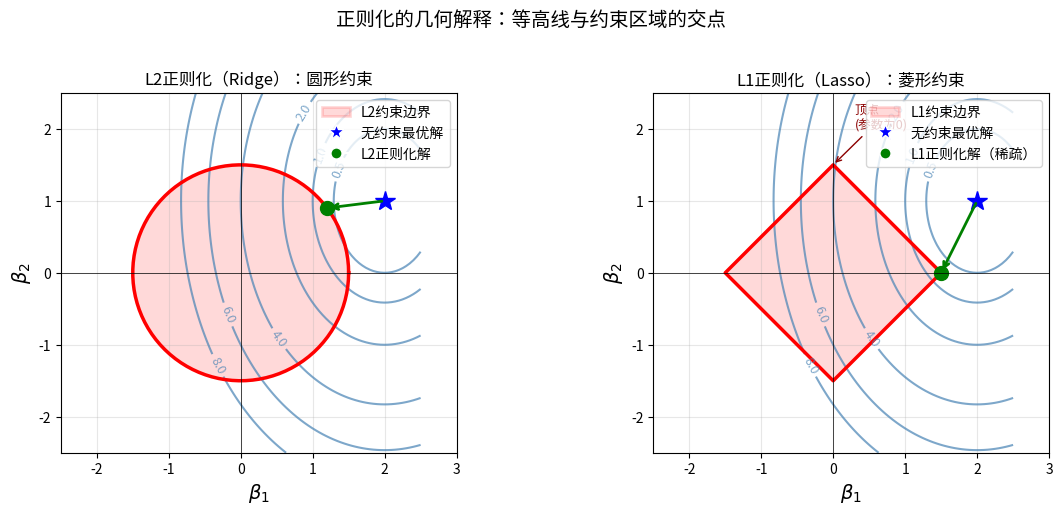

Generate this figure with matplotlib: (Note: this script raises an exception after producing the figure.)
"""
生成正则化几何解释图
使用字体文件路径直接加载中文字体
"""
import matplotlib.pyplot as plt
import matplotlib.font_manager as fm
import numpy as np

# 直接加载字体文件
font_path = '/usr/share/fonts/opentype/noto/NotoSansCJK-Regular.ttc'
chinese_font = fm.FontProperties(fname=font_path)

# 创建图形
fig, axes = plt.subplots(1, 2, figsize=(12, 5))

# 共用的参数设置
beta1_range = np.linspace(-2.5, 2.5, 100)
beta2_range = np.linspace(-2.5, 2.5, 100)
beta1, beta2 = np.meshgrid(beta1_range, beta2_range)

# 模拟损失函数的等高线（椭圆形状）
# 假设最优解在 (2, 1) 附近
loss_center = (2, 1)
loss = ((beta1 - loss_center[0])**2 + 0.5 * (beta2 - loss_center[1])**2)

# 约束半径（正则化强度）
constraint_radius = 1.5

# === 左图：L2正则化（圆形约束）===
ax1 = axes[0]

# 绘制等高线
contour1 = ax1.contour(beta1, beta2, loss, levels=[0.5, 1, 2, 4, 6, 8],
                        colors='steelblue', alpha=0.7, linewidths=1.5)
ax1.clabel(contour1, inline=True, fontsize=9, fmt='%.1f')

# 绘制圆形约束区域（L2范数约束）
theta = np.linspace(0, 2*np.pi, 100)
circle_x = constraint_radius * np.cos(theta)
circle_y = constraint_radius * np.sin(theta)
ax1.plot(circle_x, circle_y, 'r-', linewidth=2.5)
ax1.fill(circle_x, circle_y, color='red', alpha=0.15)

# 标记最优解（无约束）
ax1.plot(*loss_center, 'b*', markersize=15)

# 标记约束后的解
intersect_l2 = (1.2, 0.9)
ax1.plot(*intersect_l2, 'go', markersize=10)

# 绘制从最优解到约束解的"拉力"线
ax1.annotate('', xy=intersect_l2, xytext=loss_center,
             arrowprops=dict(arrowstyle='->', color='green', lw=2))

# 设置坐标轴 - 使用 LaTeX 渲染数学符号
ax1.set_xlim(-2.5, 3)
ax1.set_ylim(-2.5, 2.5)
ax1.set_xlabel(r'$\beta_1$', fontsize=14)
ax1.set_ylabel(r'$\beta_2$', fontsize=14)
ax1.set_title('L2正则化（Ridge）：圆形约束', fontproperties=chinese_font, fontsize=12)
ax1.grid(True, alpha=0.3)
ax1.axhline(y=0, color='k', linewidth=0.5)
ax1.axvline(x=0, color='k', linewidth=0.5)
ax1.set_aspect('equal')

# 添加图例（使用中文）
from matplotlib.patches import Patch
from matplotlib.lines import Line2D
legend_elements = [
    Patch(facecolor='red', alpha=0.15, edgecolor='red', linewidth=2, label='L2约束边界'),
    Line2D([0], [0], marker='*', color='w', markerfacecolor='blue', markersize=12, label='无约束最优解'),
    Line2D([0], [0], marker='o', color='w', markerfacecolor='green', markersize=8, label='L2正则化解')
]
ax1.legend(handles=legend_elements, loc='upper right', prop=chinese_font, fontsize=9)

# === 右图：L1正则化（菱形约束）===
ax2 = axes[1]

# 绘制等高线
contour2 = ax2.contour(beta1, beta2, loss, levels=[0.5, 1, 2, 4, 6, 8],
                        colors='steelblue', alpha=0.7, linewidths=1.5)
ax2.clabel(contour2, inline=True, fontsize=9, fmt='%.1f')

# 绘制菱形约束区域（L1范数约束）
diamond_x = [constraint_radius, 0, -constraint_radius, 0, constraint_radius]
diamond_y = [0, constraint_radius, 0, -constraint_radius, 0]
ax2.plot(diamond_x, diamond_y, 'r-', linewidth=2.5)
ax2.fill(diamond_x, diamond_y, color='red', alpha=0.15)

# 标记最优解（无约束）
ax2.plot(*loss_center, 'b*', markersize=15)

# 标记约束后的解（碰到顶点）
intersect_l1 = (1.5, 0)
ax2.plot(*intersect_l1, 'go', markersize=10)

# 绘制从最优解到约束解的"拉力"线
ax2.annotate('', xy=intersect_l1, xytext=loss_center,
             arrowprops=dict(arrowstyle='->', color='green', lw=2))

# 标记"顶点"位置
ax2.annotate('顶点\n(参数为0)', xy=(0, constraint_radius), xytext=(0.3, 2),
             fontproperties=chinese_font, fontsize=9, color='darkred',
             arrowprops=dict(arrowstyle='->', color='darkred', lw=1))

# 设置坐标轴
ax2.set_xlim(-2.5, 3)
ax2.set_ylim(-2.5, 2.5)
ax2.set_xlabel(r'$\beta_1$', fontsize=14)
ax2.set_ylabel(r'$\beta_2$', fontsize=14)
ax2.set_title('L1正则化（Lasso）：菱形约束', fontproperties=chinese_font, fontsize=12)
ax2.grid(True, alpha=0.3)
ax2.axhline(y=0, color='k', linewidth=0.5)
ax2.axvline(x=0, color='k', linewidth=0.5)
ax2.set_aspect('equal')

# 添加图例
legend_elements2 = [
    Patch(facecolor='red', alpha=0.15, edgecolor='red', linewidth=2, label='L1约束边界'),
    Line2D([0], [0], marker='*', color='w', markerfacecolor='blue', markersize=12, label='无约束最优解'),
    Line2D([0], [0], marker='o', color='w', markerfacecolor='green', markersize=8, label='L1正则化解（稀疏）')
]
ax2.legend(handles=legend_elements2, loc='upper right', prop=chinese_font, fontsize=9)

# 总标题
fig.suptitle('正则化的几何解释：等高线与约束区域的交点', fontproperties=chinese_font, fontsize=14, y=1.02)

plt.tight_layout()
plt.savefig('/root/devspaces/ideaspaces/docs/statistical-learning/linear-models/assets/regularization-geometry.png',
            dpi=150, bbox_inches='tight', facecolor='white')
print("图片已保存到 assets/regularization-geometry.png")
